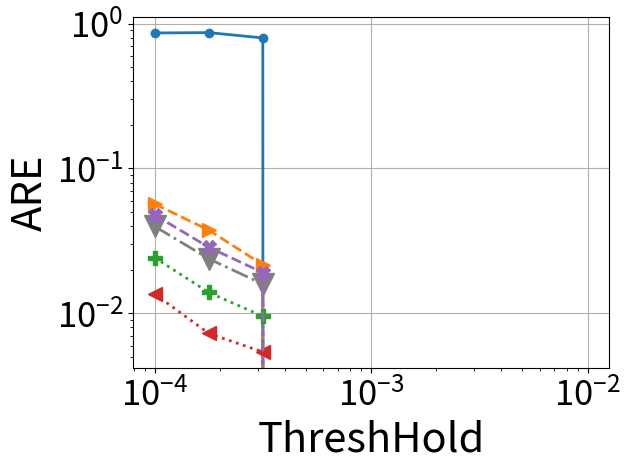

Python code for this plot:
# importing the required module
import matplotlib.pyplot as plt
import matplotlib
import numpy as np
import os
import pylab



###############################################################################
############################################################################### 

def numeric_binomial(n,k):
   c = 1
   for i in range(1,k+1):
       c *= n-(k-i)
       c /= i
   return c
   
def nSAB(x,y):
   return numeric_binomial(x+y-1,y-1)

###############################################################################
############################################################################### 

confs = [
	#8b overhead
	(64,4,12,2),
	(64,4,9,3),
	(64,4,7,4),
	(61,5,5,6), #210*3B = 630B lookup (encode the starting positions of counter 2-5)
	(64,5,8,4), #210*3B = 630B lookup (encode the starting positions of counter 2-5)
	(62,6,7,4), #252*4B = 1KB lookup (encode the starting positions of counter 2-6)
	#16b overhead
	(64,5,0,2), #One lookup for (size,offset) computation # 58905*3B=175KB lookup (encode the starting positions of counter 2-5)
	(64,6,4,2), #One lookup for (size,offset) computation # 210*4B=175KB lookup (encode the starting positions of counter 2-6)
	(64,6,0,3), #One lookup for (size,offset) computation #(if counters are restricted to 40 bits or so), 210*4B=175KB lookup (encode the starting positions of counter 2-6)
	(64,7,0,4), #One lookup for (size,offset) computation #(if counters are restricted to 32 bits or so), 53592*5B=260KB lookup (encode the starting positions of counter 2-6)
	(64,5,7,1), #One lookup for (size,offset) computation #per pool & 40920*3B = 120KB lookup (encode the starting positions of counter 2-5)
	(64,5,8,1), #Magic Division + One lookup for (size,offset) computation #per pool & 2925*3B = 9KB lookup (encode 22 size options for counter 1 (8-29) bits multiplied by SAB(24,4)) OR 20475*3B=60KB lookup table for SAB(24,5)
	(64,6,8,2), #One lookup for (size,offset) computation #per pool & 20349*4B = 80KB lookup (encode the starting positions of counter 2-6)
	(64,4,0,1), #
	#20b overhead
	(64,5,0,1),
	#24b overhead
	(64,6,0,1),
]


Height = 4
widths_array = [512, 1024, 2048, 4096, 8192, 16384, 32768, 65536, 131072, 262144, 524288, 1048576]

d = {}
m={}

for pool_config in confs:
        
        (pool_bit_size, counters_per_pool, initial_counter_size, counter_bit_increase) = pool_config

           
        factor = (float(pool_bit_size/8.0)/counters_per_pool)
        
        (ps, n, s, j) = pool_config
        
        cs0 = nSAB(np.ceil((ps-n*s)/j),n) 
        
        overhead_per_pool = float(np.ceil(np.log2(cs0)/8))
        
        if (64, 7, 0, 4) == pool_config:
            overhead_per_pool = 2.0
        
        #print(pool_config, overhead_per_pool)
                       
        memory_array = [width*Height*(factor+overhead_per_pool/counters_per_pool)/1024.0 for width in widths_array]
        
        d[pool_config] = memory_array
        

		# 0.5mb size(for heavy hitters)
        M = 0
        ind=0
        for mem in range(len(memory_array)):
                if memory_array[mem] < 500 and memory_array[mem]>M:
                        M=memory_array[mem]
                        ind=mem
        m[pool_config]=ind
	
	
	
    
confs = [
(64,4,0,1),
(64,4,12,2),
(64,4,7,4),
(64,5,8,1),
(64,6,0,1),
(64,6,4,2),
(62,6,7,4)
    ]





y_pools_To_Counters = [
    0.0242464,
    0.0139484,
    0.00956951,
    0.0,
    0.0,
    0.0,
    0.0,
    0.0,
    0.0
]


salsa =  [0.0398797, 0.0238138, 0.0159441, 0, 0, 0, 0, 0, 0]



abc = [
    0.861127,
    0.865559,
    0.795672,
    0,
    0,
    0,
    0,
    0,
    0
]

pyramid = [0.0284458, 0.0187688, 0.0108313, 0, 0, 0, 0, 0, 0,]
  
optimal = [0.0136329, 0.00727496, 0.00542378, 0.0, 0.0, 0.0, 0.0, 0.0, 0.0]



baseline = [x*1.2 for x in salsa]
markers=['o', '.', 'p', 'v', 'P', '<', '>']
line_styles = ['-', '--', '-.', ':', 'dotted', 'dashed', '-.', ':']
i=0
  



Thresholds = [	
     0.0001,
     0.000178,
     0.000316,
     0.000562,
     0.001,
     0.00178,
     0.00316,
     0.00562,
     0.01
     ]


#y_cp_64_6_0_1 = [ i/1.5 for i in y_cp_64_6_0_1]
#y_cp_62_6_7_4= [ i/0.8 for i in y_cp_62_6_7_4]
#y_cp_64_6_4_2= [ i/1.5 for i in y_cp_64_6_4_2]

# plotting the points 
  
i+=1
plt.plot(Thresholds, abc, marker = markers[i%(len(markers))], markersize=12, linewidth=2.0, linestyle =line_styles[i-1])
i+=1
plt.plot(Thresholds, [2*x for x in pyramid], marker = markers[(i+4)%(len(markers))], markersize=10, linewidth=2.0, linestyle =line_styles[i-1])
i+=1
plt.plot(Thresholds, salsa, marker = markers[i%(len(markers))], color='gray', markersize=16, linewidth=2.0, linestyle =line_styles[i-1])
i+=1
plt.plot(Thresholds  , y_pools_To_Counters, marker = markers[(i)%(len(markers))], markersize=10, linewidth=2.0, linestyle =line_styles[i-1])
i+=1
plt.plot(Thresholds, optimal, marker = markers[i%(len(markers))], markersize=10, linewidth=2.0, linestyle =line_styles[i-1])
i+=1
plt.plot(Thresholds, baseline, marker = 'X', markersize=10, linewidth=2.0, linestyle =line_styles[i-1])
i+=1





# naming the x axis
#plt.xlabel('ThreshHold')
# naming the x axis
plt.xlabel('ThreshHold',fontsize=30)
# naming the y axis
plt.ylabel('ARE',fontsize=30)

plt.grid()
plt.yscale("log")
plt.xscale("log")

plt.yticks(fontsize=25)
plt.xticks(fontsize=25)
  
# giving a title to my graph
#plt.title('HeavyHitters')
plt.tight_layout()
plt.gca().legend(( "salsa","Counter Pools", "abc", "pyramid"))

#plt.gca().legend(("y_cp_64_5_7_1", "y_cp_64_4_0_1" , "y_cp_64_4_12_2" , "y_cp_64_5_8_1" , "y_cp_64_5_8_4" , "y_cp_64_6_0_1" , "y_cp_64_6_4_2" , "y_cp_62_6_7_4" ))
# function to show the plot
plt.legend('',frameon=False)
plt.savefig("fail_comp_0.6_HH.pdf", format="pdf", bbox_inches="tight")
plt.show()